The GitHub repository JamesEdLemaitre/Classification-of-plankton-from-ZooCAM-images contains a labelled image folder "preprocessed_data" with 14 categories: Physonectae, tail Appendicularia, other Siphonophorae, Harpacticoida, empty Harpacticoida, comb Ctenophora, larvae Echinodermata, Noctiluca, detritus, empty Copepoda, Oncaea, Euchaeta, Diatoma tenuis, Acartiidae. Examples follow, each with its label.

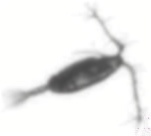
Label: Acartiidae

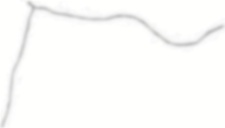
Label: detritus

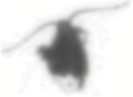
Label: empty Copepoda

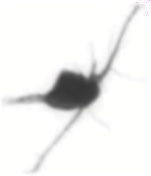
Label: Euchaeta

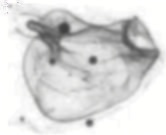
Label: Physonectae

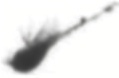
Label: Harpacticoida
